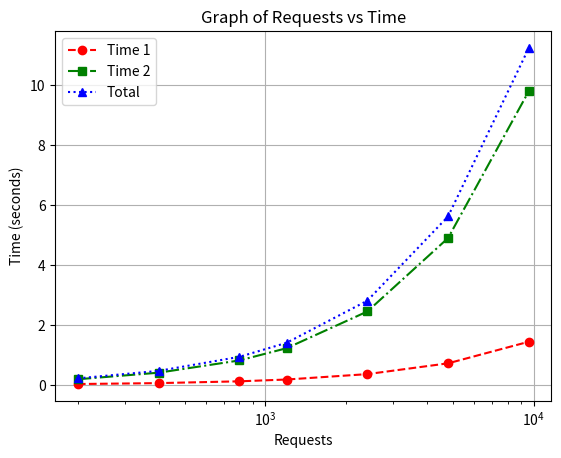

Here is the Python script that generated this plot:
import matplotlib.pyplot as plt

requests = [200, 400, 800, 1200, 2400, 4800, 9600]
time1 = [0.03, 0.06, 0.12, 0.18, 0.36, 0.72, 1.44]
time2 = [0.189, 0.408, 0.816, 1.224, 2.448, 4.896, 9.792]
total = [0.219, 0.468, 0.936, 1.404, 2.808, 5.616, 11.232]

plt.plot(requests, time1, marker='o', linestyle='--', color='r', label='Time 1')
plt.plot(requests, time2, marker='s', linestyle='-.', color='g', label='Time 2')
plt.plot(requests, total, marker='^', linestyle=':', color='b', label='Total')
plt.xlabel('Requests')
plt.ylabel('Time (seconds)')
plt.xscale('log')
plt.grid()
plt.title("Graph of Requests vs Time")
plt.legend()
plt.show()
